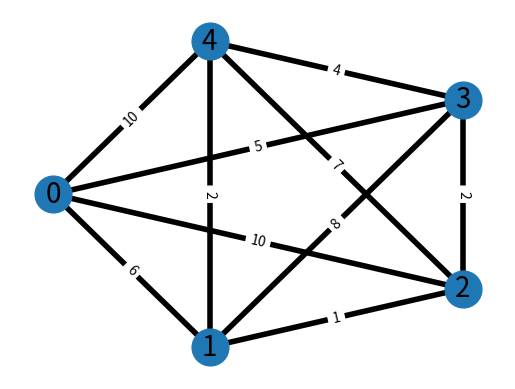
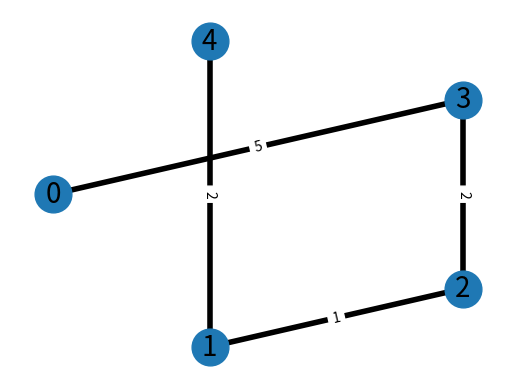

These charts were generated, in order, by the following Python code:
# libraries
import pandas as pd
import numpy as np
import networkx as nx
import matplotlib.pyplot as plt
import random

def printGraph(G, pos):
    labels = nx.get_edge_attributes(G, 'weight')
    # positions for all nodes
    # nodes
    nx.draw_networkx_nodes(G, pos, node_size=700)
    # edges
    nx.draw_networkx_edges(G, pos, width=4)
    # labels
    nx.draw_networkx_labels(G, pos, font_size=20, font_family='sans-serif')
    labels = nx.get_edge_attributes(G, 'weight')
    nx.draw_networkx_edge_labels(G, pos, edge_labels=labels)
    plt.axis('off')
    plt.show()


# grafo de n nodos donde la probabilidad de que un eje exista es de p
n = 5
G = nx.complete_graph(n)
for (u, v, w) in G.edges(data=True):
    w['weight'] = random.randint(0, 10)

pos = nx.shell_layout(G)
# dibujo el grafo
printGraph(G, pos)
# Y MIREN! tienen la solucion secuencial del ejercicio para testear validez!
# igual usen el de catedra tambien
T = nx.minimum_spanning_tree(G)
printGraph(T, pos)
